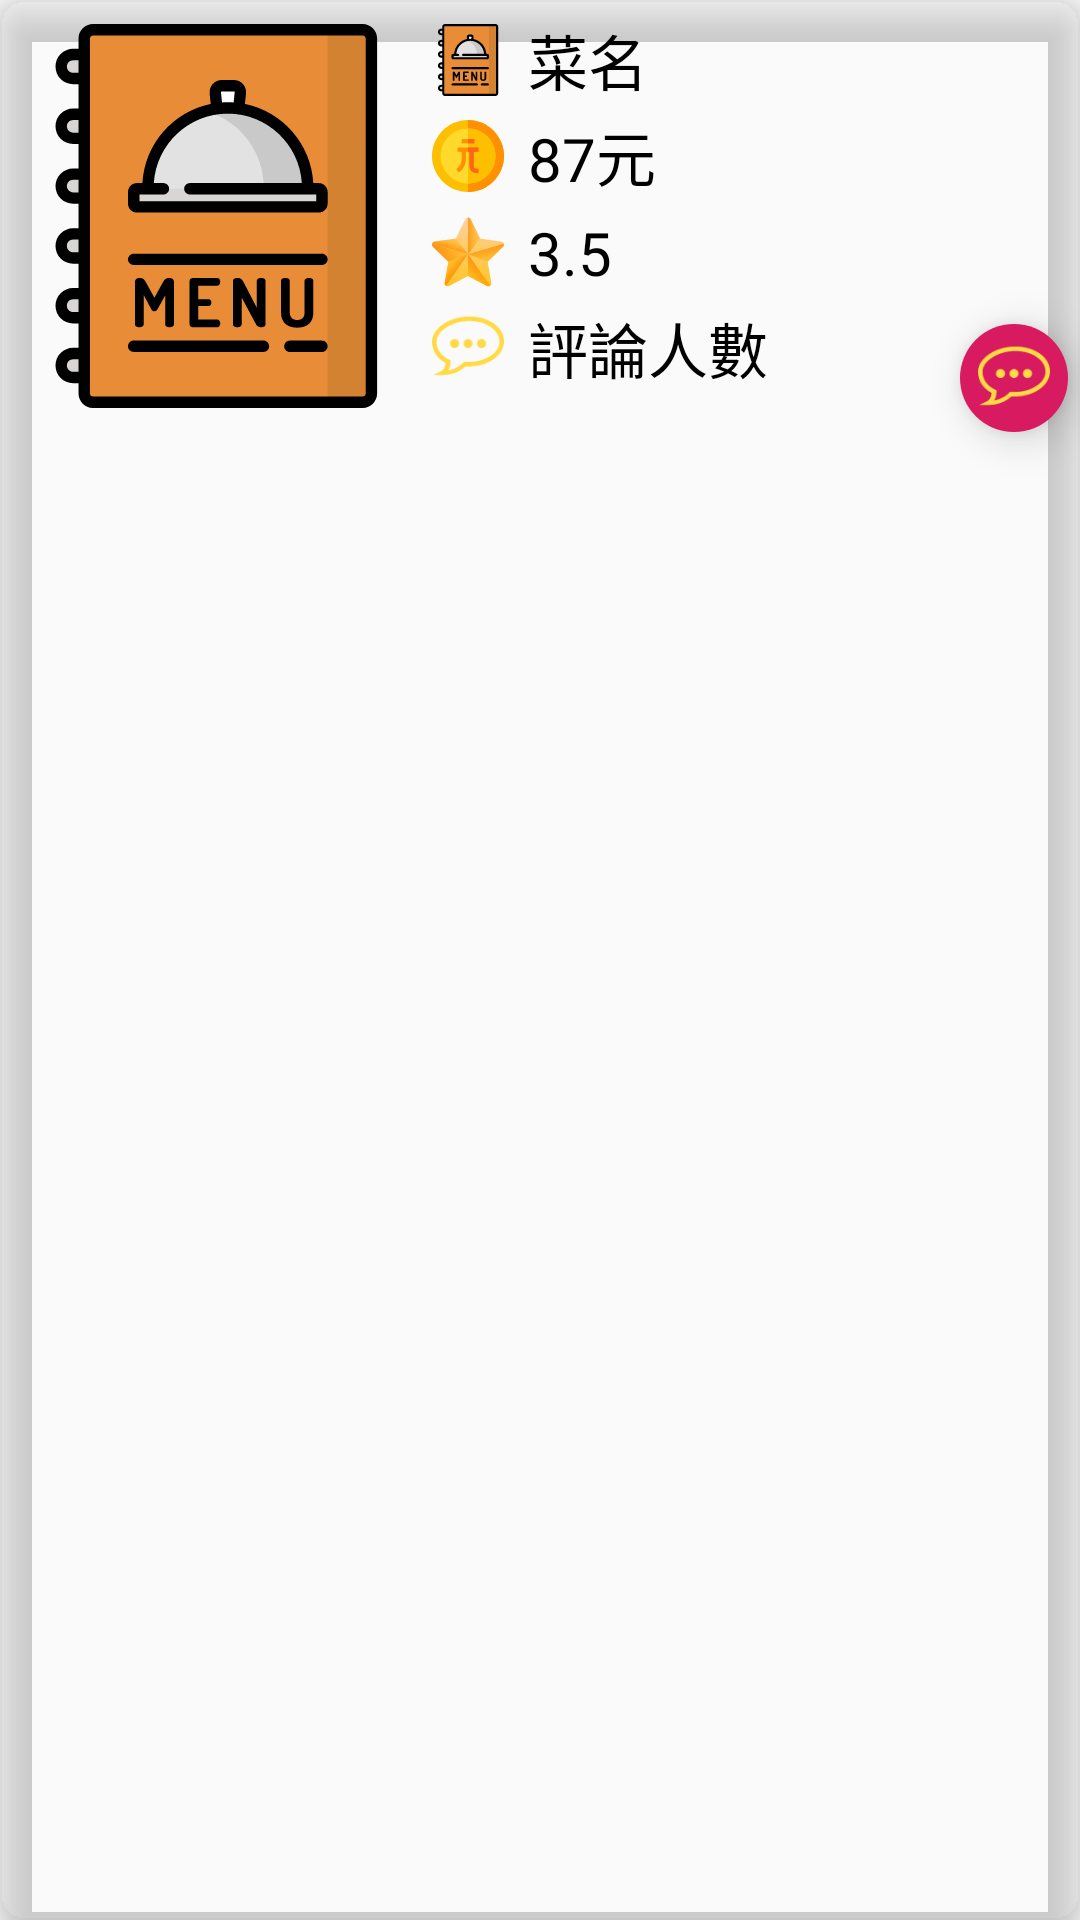

Produce the Android XML layout that renders to this screen, including the resource entries it uses.
<!-- AndroidManifest.xml: application theme AppTheme -->
<!-- res/layout/cardview_detailmenu.xml -->
<?xml version="1.0" encoding="utf-8"?>
<android.support.v7.widget.CardView xmlns:android="http://schemas.android.com/apk/res/android"
                                    xmlns:tools="http://schemas.android.com/tools"
                                    xmlns:app="http://schemas.android.com/apk/res-auto"
                                    android:layout_width="match_parent"
                                    android:layout_height="match_parent" app:cardCornerRadius="8dp"
                                    app:cardElevation="8dp"
                                    app:cardBackgroundColor="@color/browser_actions_bg_grey"
                                    android:layout_margin="4dp"
                                    android:foreground="?android:attr/selectableItemBackground"
                                    android:clickable="true">

    <android.support.constraint.ConstraintLayout
            android:layout_width="match_parent"
            android:layout_height="match_parent">

        <ImageView
                android:layout_width="@dimen/cardview_detailImg_width"
                android:layout_height="@dimen/cardview_detailImg_height" app:srcCompat="@drawable/ic_menu"
                android:id="@+id/menuPictureImg" android:layout_marginTop="8dp"
                app:layout_constraintTop_toTopOf="parent" app:layout_constraintStart_toStartOf="parent"
                android:layout_marginStart="8dp" android:scaleType="fitXY"/>
        <ImageView
                android:layout_width="@dimen/cardview_small_icon_width"
                android:layout_height="@dimen/cardview_small_icon_height" app:srcCompat="@drawable/ic_menu"
                android:id="@+id/imageView9" app:layout_constraintStart_toEndOf="@+id/menuPictureImg"
                android:layout_marginStart="8dp"
                app:layout_constraintTop_toTopOf="@+id/menuPictureImg" style="@style/cardview_small_icon"/>
        <ImageView
                android:layout_width="@dimen/cardview_small_icon_width"
                android:layout_height="@dimen/cardview_small_icon_height" app:srcCompat="@drawable/ic_dollar"
                android:id="@+id/imageView10"
                app:layout_constraintStart_toEndOf="@+id/menuPictureImg" android:layout_marginStart="8dp"
                android:layout_marginTop="8dp" app:layout_constraintTop_toBottomOf="@+id/imageView9"
                style="@style/cardview_small_icon"/>
        <ImageView
                android:layout_width="@dimen/cardview_small_icon_width"
                android:layout_height="@dimen/cardview_small_icon_height" app:srcCompat="@drawable/ic_star"
                android:id="@+id/imageView11"
                android:layout_marginTop="8dp"
                app:layout_constraintTop_toBottomOf="@+id/imageView10"
                app:layout_constraintStart_toEndOf="@+id/menuPictureImg" android:layout_marginStart="8dp"
                style="@style/cardview_small_icon"/>
        <ImageView
                android:layout_width="@dimen/cardview_small_icon_width"
                android:layout_height="@dimen/cardview_small_icon_height" app:srcCompat="@drawable/ic_comment"
                android:id="@+id/imageView12" app:layout_constraintStart_toEndOf="@+id/menuPictureImg"
                android:layout_marginStart="8dp" android:layout_marginTop="8dp"
                app:layout_constraintTop_toBottomOf="@+id/imageView11" style="@style/cardview_small_icon"/>
        <TextView
                android:text="菜名"
                android:layout_width="wrap_content"
                android:layout_height="wrap_content"
                android:id="@+id/menuNameTv" app:layout_constraintStart_toEndOf="@+id/imageView9"
                android:layout_marginStart="8dp"
                android:textSize="20dp"
                android:textColor="@android:color/black" android:gravity="top"
                app:layout_constraintTop_toTopOf="@+id/imageView9"
                app:layout_constraintBottom_toBottomOf="@+id/imageView9" android:ellipsize="end"
                style="@style/cardview_small_textview" android:maxLines="1"/>
        <TextView
                android:text="87元"
                android:layout_width="wrap_content"
                android:layout_height="wrap_content"
                android:id="@+id/menuPriceTv" app:layout_constraintStart_toEndOf="@+id/imageView10"
                android:layout_marginStart="8dp"
                app:layout_constraintTop_toTopOf="@+id/imageView10" android:textSize="20dp"
                android:textColor="@android:color/black" android:gravity="top"
                app:layout_constraintBottom_toBottomOf="@+id/imageView10" style="@style/cardview_small_textview"/>
        <TextView
                android:text="3.5"
                android:layout_width="wrap_content"
                android:layout_height="wrap_content"
                android:id="@+id/menuStarTv"
                android:textSize="20dp"
                app:layout_constraintStart_toEndOf="@+id/imageView11"
                android:layout_marginStart="8dp"
                app:layout_constraintTop_toTopOf="@+id/imageView11"
                android:textColor="@android:color/black" android:gravity="top"
                app:layout_constraintBottom_toBottomOf="@+id/imageView11" style="@style/cardview_small_textview"/>
        <TextView
                android:text="評論人數"
                android:layout_width="wrap_content"
                android:layout_height="wrap_content"
                android:id="@+id/menuCommentTv" app:layout_constraintStart_toEndOf="@+id/imageView12"
                android:layout_marginStart="8dp"
                app:layout_constraintTop_toTopOf="@+id/imageView12" android:textSize="20dp"
                android:textColor="@android:color/black" android:gravity="top"
                app:layout_constraintBottom_toBottomOf="@+id/imageView12" style="@style/cardview_small_textview"/>
        <View
                android:id="@+id/divider4"
                android:layout_width="0dp"
                android:layout_height="2dp"
                android:background="@color/fui_bgAnonymous"
                app:layout_constraintStart_toStartOf="parent"
                android:layout_marginStart="4dp" app:layout_constraintEnd_toEndOf="parent"
                android:layout_marginEnd="4dp"
                app:layout_constraintHorizontal_bias="1.0" android:layout_marginTop="16dp"
                app:layout_constraintTop_toBottomOf="@+id/menuPictureImg"/>
        <android.support.v7.widget.RecyclerView
                android:layout_width="0dp"
                android:layout_height="0dp"
                app:layout_constraintStart_toStartOf="parent"
                app:layout_constraintEnd_toEndOf="parent"
                app:layout_constraintBottom_toBottomOf="parent"
                app:layout_constraintTop_toBottomOf="@+id/divider4" android:layout_marginTop="8dp"
                android:id="@+id/menuCommentRecyc" tools:listitem="@layout/cardview_comment"/>
        <ImageButton
                android:layout_width="wrap_content"
                android:layout_height="wrap_content" app:srcCompat="@drawable/ic_comment"
                android:id="@+id/menuAddCommentBt" app:layout_constraintEnd_toEndOf="parent"
                android:layout_marginEnd="4dp" android:layout_marginBottom="8dp"
                app:layout_constraintBottom_toTopOf="@+id/divider4" android:background="@drawable/custom_button"
                android:elevation="8dp"/>

    </android.support.constraint.ConstraintLayout>

</android.support.v7.widget.CardView>
<!-- res/layout/cardview_comment.xml (included above) -->
<?xml version="1.0" encoding="utf-8"?>
<android.support.v7.widget.CardView xmlns:android="http://schemas.android.com/apk/res/android"
                                    xmlns:app="http://schemas.android.com/apk/res-auto"
                                    xmlns:tools="http://schemas.android.com/tools"
                                    android:layout_width="match_parent"
                                    android:layout_height="@dimen/cardview_comment_height" app:cardCornerRadius="8dp"
                                    app:cardElevation="8dp"
                                    android:layout_margin="4dp"
                                    android:foreground="?android:attr/selectableItemBackground"
                                    android:clickable="true" android:id="@+id/commentCV">

    <android.support.constraint.ConstraintLayout
            android:layout_width="match_parent"
            android:layout_height="match_parent"
    >

        <ImageView
                android:layout_width="64dp"
                android:layout_height="64dp" app:srcCompat="@drawable/ic_eat"
                android:id="@+id/commentImg" android:layout_marginTop="16dp"
                app:layout_constraintTop_toTopOf="parent" app:layout_constraintStart_toStartOf="parent"
                android:layout_marginStart="16dp"
        />
        <TextView
                android:text="姓名:XXX"
                android:layout_width="wrap_content"
                android:layout_height="wrap_content"
                android:id="@+id/commentNameTv" app:layout_constraintStart_toEndOf="@+id/commentImg"
                android:layout_marginStart="8dp" app:layout_constraintTop_toTopOf="@+id/commentImg"
                android:textSize="20dp"/>
        <TextView
                android:text="真的是很好吃吧"
                android:layout_width="0dp"
                android:layout_height="wrap_content"
                android:id="@+id/commentContentTv" app:layout_constraintStart_toEndOf="@+id/commentImg"
                android:layout_marginStart="8dp" android:layout_marginTop="8dp"
                app:layout_constraintTop_toBottomOf="@+id/commentNameTv" android:textSize="20dp"
                android:layout_marginEnd="11dp" app:layout_constraintEnd_toEndOf="parent"
                app:layout_constraintHorizontal_bias="0.0" android:ellipsize="end" android:maxLines="1"/>
        <TextView
                android:text="3.5"
                android:layout_width="wrap_content"
                android:layout_height="wrap_content"
                android:id="@+id/commentStarTv"
                app:layout_constraintEnd_toStartOf="@+id/imageView13"
                android:textSize="20dp"
                app:layout_constraintTop_toTopOf="@+id/commentNameTv"
                app:layout_constraintBottom_toBottomOf="@+id/commentNameTv" android:layout_marginEnd="4dp"/>
        <ImageView
                android:layout_width="@dimen/cardview_small_icon_width"
                android:layout_height="@dimen/cardview_small_icon_height" app:srcCompat="@drawable/ic_star"
                android:id="@+id/imageView13"
                app:layout_constraintEnd_toEndOf="parent"
                android:layout_marginEnd="8dp"
                app:layout_constraintTop_toTopOf="@+id/commentStarTv"
                app:layout_constraintBottom_toBottomOf="@+id/commentStarTv"
                app:layout_constraintVertical_bias="0.39"/>
    </android.support.constraint.ConstraintLayout>
</android.support.v7.widget.CardView>
<!-- resources referenced by this layout -->
<resources>
  <dimen name="cardview_comment_height">90dp</dimen>
  <dimen name="cardview_detailImg_height">128dp</dimen>
  <dimen name="cardview_detailImg_width">128dp</dimen>
  <dimen name="cardview_small_icon_height">24dp</dimen>
  <dimen name="cardview_small_icon_width">24dp</dimen>
  <!-- drawable custom_button (drawable) -->
  <?xml version="1.0" encoding="utf-8"?>
  <shape xmlns:android="http://schemas.android.com/apk/res/android">
      <solid android:color="@color/colorAccent"/>
      <size android:height="36dp" android:width="36dp"></size>
  
      <corners android:radius="20dp"></corners>
  
  </shape>
  <!-- drawable ic_comment (drawable) -->
  <vector android:height="24dp" android:viewportHeight="16"
      android:viewportWidth="16" android:width="24dp" xmlns:android="http://schemas.android.com/apk/res/android">
      <path android:fillColor="#FFDA44" android:pathData="M3,11.2c0,0.1 0,0.1 0,0 0,0.1 0,0.1 0,0 0,0 0,0 0,0z"/>
      <path android:fillColor="#FFDA44" android:pathData="M8.3,1c-4.4,0 -8.3,2.6 -8.3,5.6 0,2 1.1,3.7 3,4.7 0,0 0,0 0,0s0,0.1 0,0.1c-0.1,1.3 -0.9,1.7 -0.9,1.7l-1.8,0.9h2c2.5,0 4.3,-1.1 5.1,-1.9 0.3,0 0.6,0 0.8,0 4.3,0 7.8,-2.5 7.8,-5.6s-3.4,-5.5 -7.7,-5.5zM8.2,11.1c-0.3,0 -0.7,0 -0.9,0h-0.2l-0.2,0.2c-0.5,0.5 -1.6,1.4 -3.3,1.7 0.3,-0.5 0.5,-1.1 0.5,-2v-0.3l-0.3,-0.1c-1.8,-0.9 -2.8,-2.3 -2.8,-4 0,-2.4 3.5,-4.6 7.3,-4.6 3.7,0 6.7,2 6.7,4.6 0,2.4 -3.1,4.5 -6.8,4.5z"/>
      <path android:fillColor="#FFDA44" android:pathData="M6,7c0,0.552 -0.448,1 -1,1s-1,-0.448 -1,-1c0,-0.552 0.448,-1 1,-1s1,0.448 1,1z"/>
      <path android:fillColor="#FFDA44" android:pathData="M9,7c0,0.552 -0.448,1 -1,1s-1,-0.448 -1,-1c0,-0.552 0.448,-1 1,-1s1,0.448 1,1z"/>
      <path android:fillColor="#FFDA44" android:pathData="M12,7c0,0.552 -0.448,1 -1,1s-1,-0.448 -1,-1c0,-0.552 0.448,-1 1,-1s1,0.448 1,1z"/>
  </vector>
  <style name="cardview_small_icon">
          <item name="android:layout_weight">@dimen/cardview_small_icon_width</item>
          <item name="android:layout_height">@dimen/cardview_small_icon_height</item>
      </style>
  <style name="cardview_small_textview">
          <item name="android:layout_weight">@dimen/wrap_content</item>
          <item name="android:layout_height">@dimen/wrap_content</item>
          <item name="android:textSize">20dp</item>
          <item name="android:textColor">@android:color/black</item>
      </style>
  <style name="AppTheme" parent="Theme.AppCompat.Light.NoActionBar">
          
          <item name="colorPrimary">@color/colorPrimary</item>
          <item name="colorPrimaryDark">@color/colorPrimaryDark</item>
          <item name="colorAccent">@color/colorAccent</item>
      </style>
  <color name="colorAccent">#D81B60</color>
  <dimen name="wrap_content">-2dp</dimen>
  <color name="colorPrimary">#008577</color>
  <color name="colorPrimaryDark">#00574B</color>
</resources>
